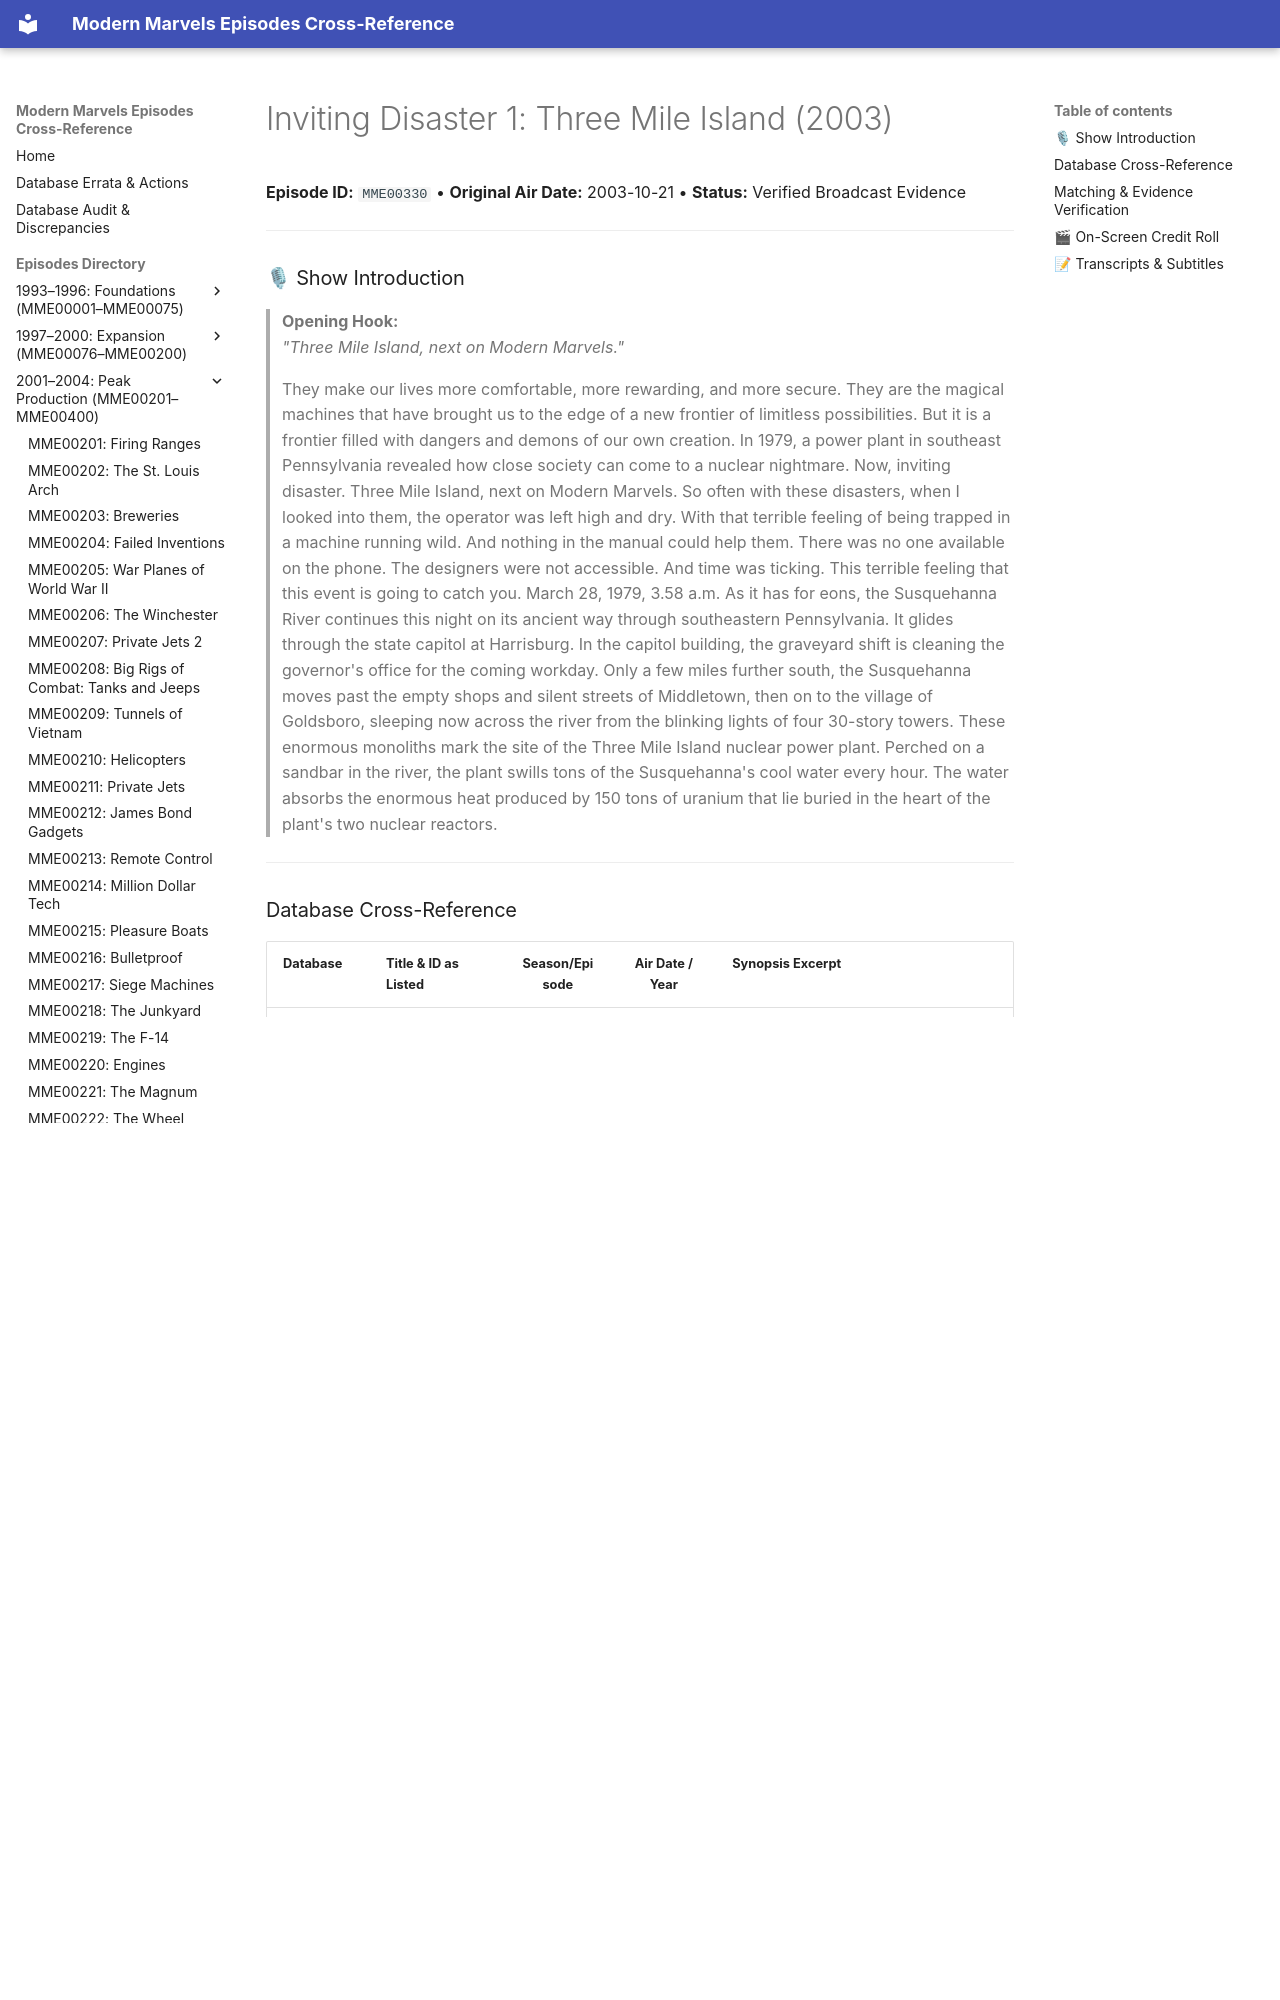

repository: ModernMarvelsFan/ModernMarvels · page: episodes/MME00330/index.html · generator: mkdocs

# Inviting Disaster 1: Three Mile Island (2003)

**Episode ID:** `MME00330` • **Original Air Date:** 2003-10-21 • **Status:** Verified Broadcast Evidence

---

### 🎙 Show Introduction

> **Opening Hook:**  
> *"Three Mile Island, next on Modern Marvels."*
